Image classification data set "data" (Hit2737/BinaryClass_Classification_using_VGG on GitHub). Class labels (2): cheetah, jaguar.

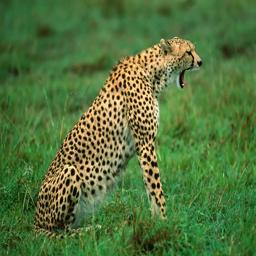
Label: cheetah

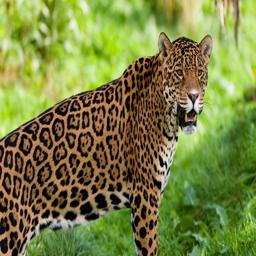
Label: jaguar

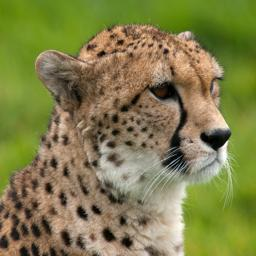
Label: cheetah

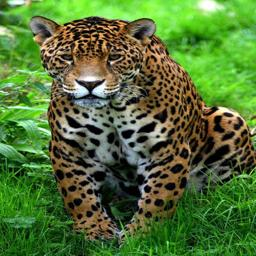
Label: jaguar

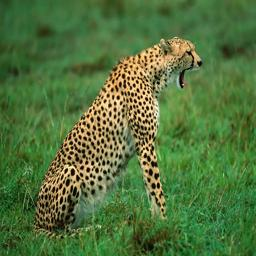
Label: cheetah

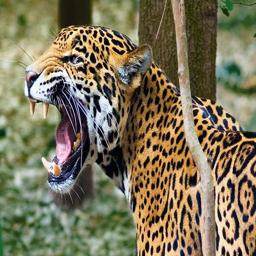
Label: jaguar
